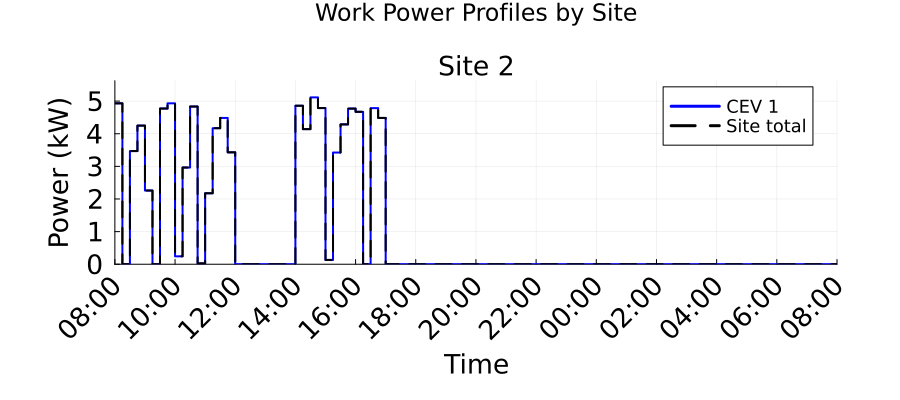

The data file committed next to this chart (first rows):
Time_Period, Time_Start_Label, Time_End_Label, Site_2_Work_Power_kW, Total_Work_Power_kW
1, 08:00, 08:15, 4.932, 4.932
2, 08:15, 08:30, 0.0, 0.0
3, 08:30, 08:45, 3.469, 3.469
4, 08:45, 09:00, 4.249, 4.249
5, 09:00, 09:15, 2.259, 2.259
6, 09:15, 09:30, 0.0, 0.0
7, 09:30, 09:45, 4.772, 4.772
8, 09:45, 10:00, 4.932, 4.932
9, 10:00, 10:15, 0.2422, 0.2422
10, 10:15, 10:30, 2.964, 2.964
11, 10:30, 10:45, 4.834, 4.834
12, 10:45, 11:00, 0.0251, 0.0251
13, 11:00, 11:15, 2.175, 2.175
14, 11:15, 11:30, 4.169, 4.169
15, 11:30, 11:45, 4.486, 4.486
16, 11:45, 12:00, 3.43, 3.43
17, 12:00, 12:15, 0.0, 0.0
18, 12:15, 12:30, 0.0, 0.0
19, 12:30, 12:45, 0.0, 0.0
20, 12:45, 13:00, 0.0, 0.0
21, 13:00, 13:15, 0.0, 0.0
22, 13:15, 13:30, 0.0, 0.0
23, 13:30, 13:45, 0.0, 0.0
24, 13:45, 14:00, 0.0, 0.0
25, 14:00, 14:15, 4.858, 4.858
26, 14:15, 14:30, 4.141, 4.141
27, 14:30, 14:45, 5.114, 5.114
28, 14:45, 15:00, 4.788, 4.788
29, 15:00, 15:15, 0.1313, 0.1313
30, 15:15, 15:30, 3.425, 3.425
31, 15:30, 15:45, 4.286, 4.286
32, 15:45, 16:00, 4.771, 4.771
33, 16:00, 16:15, 4.673, 4.673
34, 16:15, 16:30, 0.0, 0.0
35, 16:30, 16:45, 4.786, 4.786
36, 16:45, 17:00, 4.486, 4.486
37, 17:00, 17:15, 0.0, 0.0
38, 17:15, 17:30, 0.0, 0.0
39, 17:30, 17:45, 0.0, 0.0
40, 17:45, 18:00, 0.0, 0.0
41, 18:00, 18:15, 0.0, 0.0
42, 18:15, 18:30, 0.0, 0.0
43, 18:30, 18:45, 0.0, 0.0
44, 18:45, 19:00, 0.0, 0.0
45, 19:00, 19:15, 0.0, 0.0
46, 19:15, 19:30, 0.0, 0.0
47, 19:30, 19:45, 0.0, 0.0
48, 19:45, 20:00, 0.0, 0.0
49, 20:00, 20:15, 0.0, 0.0
50, 20:15, 20:30, 0.0, 0.0
51, 20:30, 20:45, 0.0, 0.0
52, 20:45, 21:00, 0.0, 0.0
53, 21:00, 21:15, 0.0, 0.0
54, 21:15, 21:30, 0.0, 0.0
55, 21:30, 21:45, 0.0, 0.0
56, 21:45, 22:00, 0.0, 0.0
57, 22:00, 22:15, 0.0, 0.0
58, 22:15, 22:30, 0.0, 0.0
59, 22:30, 22:45, 0.0, 0.0
60, 22:45, 23:00, 0.0, 0.0
... 36 more rows
